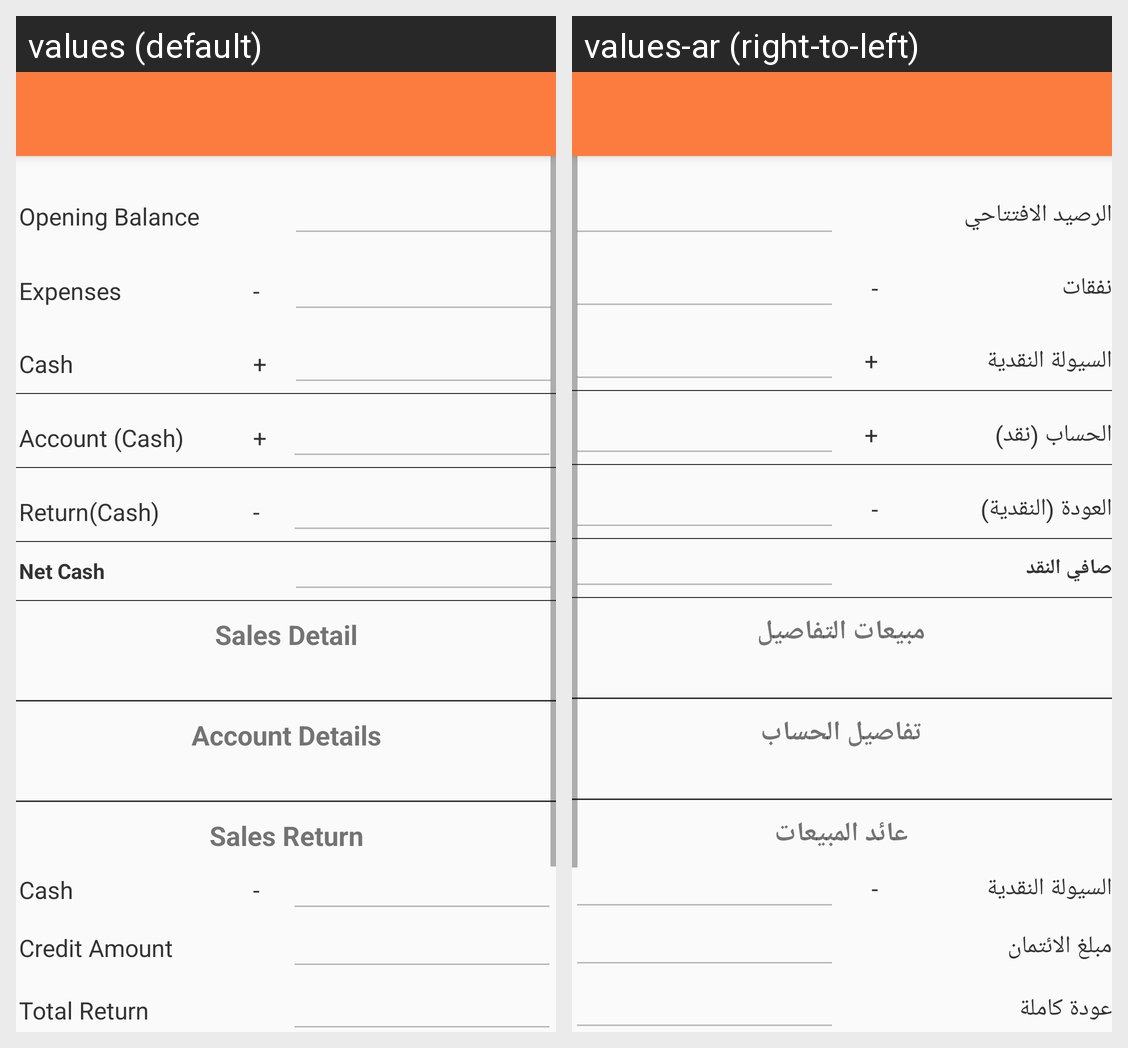

Here is an Android app screen in its default locale and in the app's own translations. Write out the translated-string differences for the strings that appear on this screen.
Android screen res/layout/activity_x__z.xml rendered under 2 locales, left to right: values (default), values-ar (right-to-left). Device: Nexus 5 (rendered at 1080×1920; each locale shown at half size, 540×960, under a caption strip naming it); theme AppTheme.
Strings drawn on this screen, with the default value and each locale's value (text and hints the layout hard-codes, and strings that could not be matched under every locale, appear in the picture but are not listed):

Opening_Balance
  values: Opening Balance
  values-ar: الرصيد الافتتاحي

Expenses
  values: Expenses
  values-ar: نفقات

Cash
  values: Cash
  values-ar: السيولة النقدية

acc_cash
  values: Account (Cash)
  values-ar: الحساب (نقد)

return_cash
  values: Return(Cash)
  values-ar: العودة (النقدية)

net_cash
  values: Net Cash
  values-ar: صافي النقد

sales_detail
  values: Sales Detail
  values-ar: مبيعات التفاصيل

total_return
  values: Total Return
  values-ar: عودة كاملة

account_detail
  values: Account Details
  values-ar: تفاصيل الحساب

sales_return
  values: Sales Return
  values-ar: عائد المبيعات

credit_amount
  values: Credit Amount
  values-ar: مبلغ الائتمان
